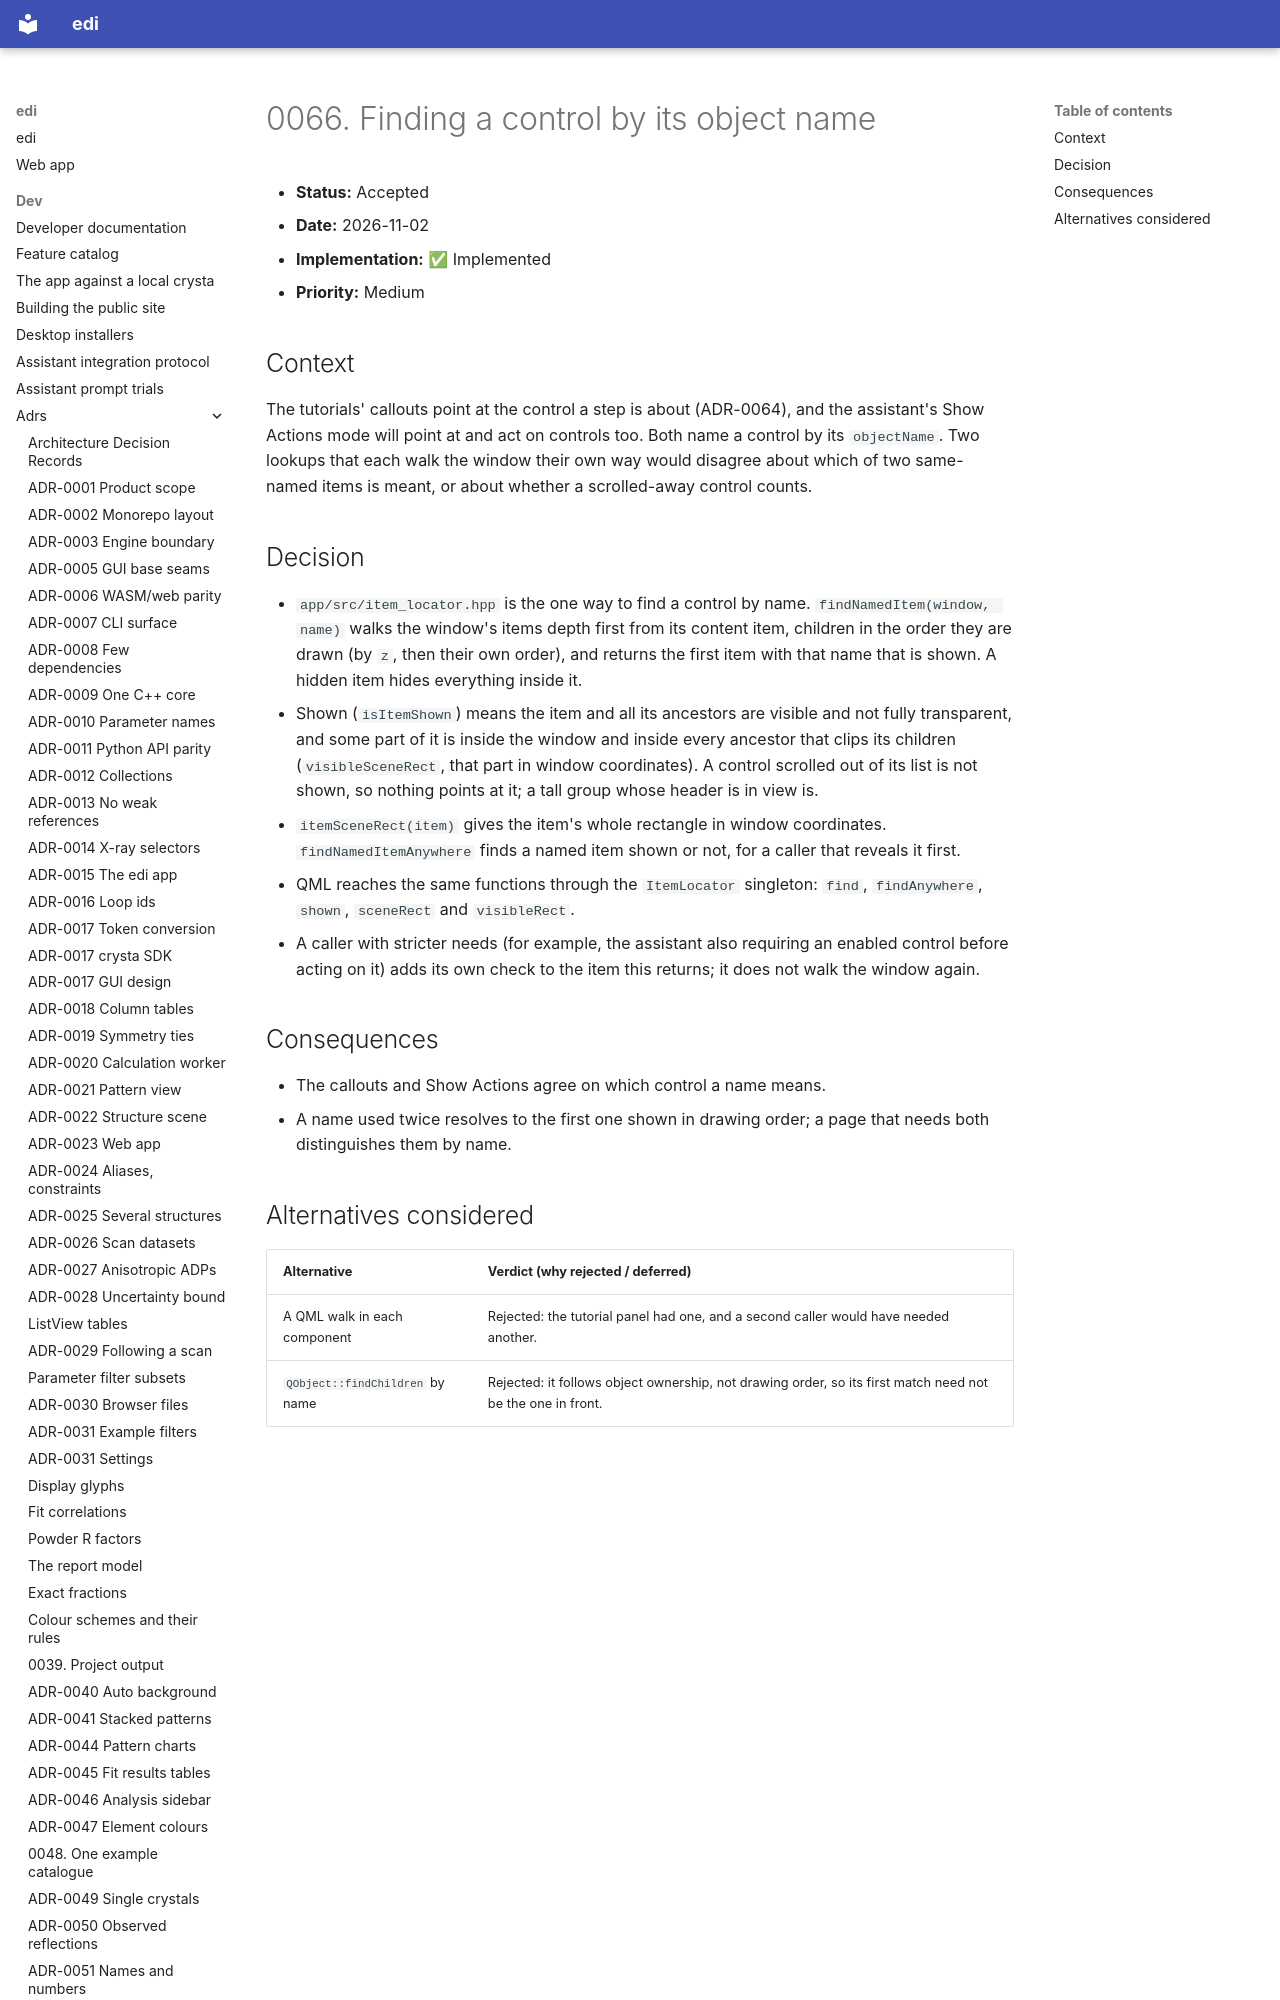

repository: enhantica/edi · page: dev/adrs/0066-finding-a-control-by-name/index.html · generator: mkdocs

# 0066. Finding a control by its object name

- **Status:** Accepted
- **Date:** 2026-11-02
- **Implementation:** ✅ Implemented
- **Priority:** Medium

## Context

The tutorials' callouts point at the control a step is about (ADR-0064), and the assistant's Show Actions mode will
point at and act on controls too. Both name a control by its `objectName`. Two lookups that each walk the window their
own way would disagree about which of two same-named items is meant, or about whether a scrolled-away control counts.
